Run: headless pygame with SDL's dummy video driver; simulated clock (each Clock.tick advances the game by its frame time, no real sleeping); random seed 0; keys injected as events and as key.get_pressed() state; mouse plan: one left click at the window centre at the start of phase 2, then a move to the lower-right quarter at the start of phase 3.
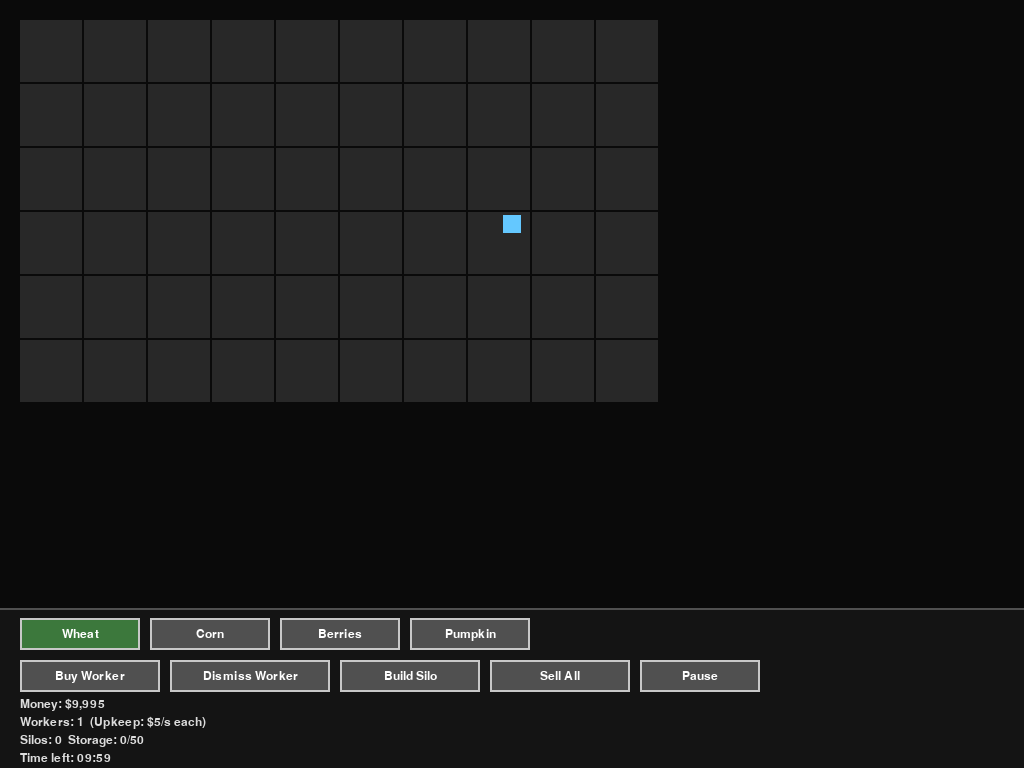
Frame 1 of 4 · flips 1–60 · no input
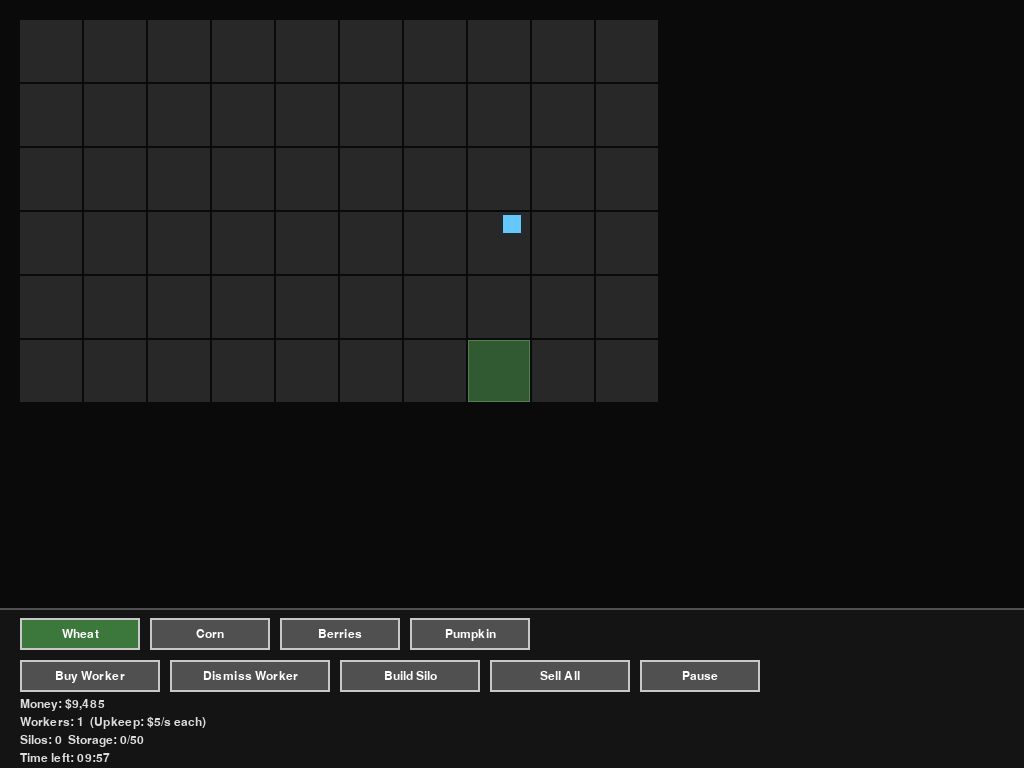
Frame 2 of 4 · flips 61–180 · clicked the window centre · tapped SPACE, RETURN · held RIGHT (→), D
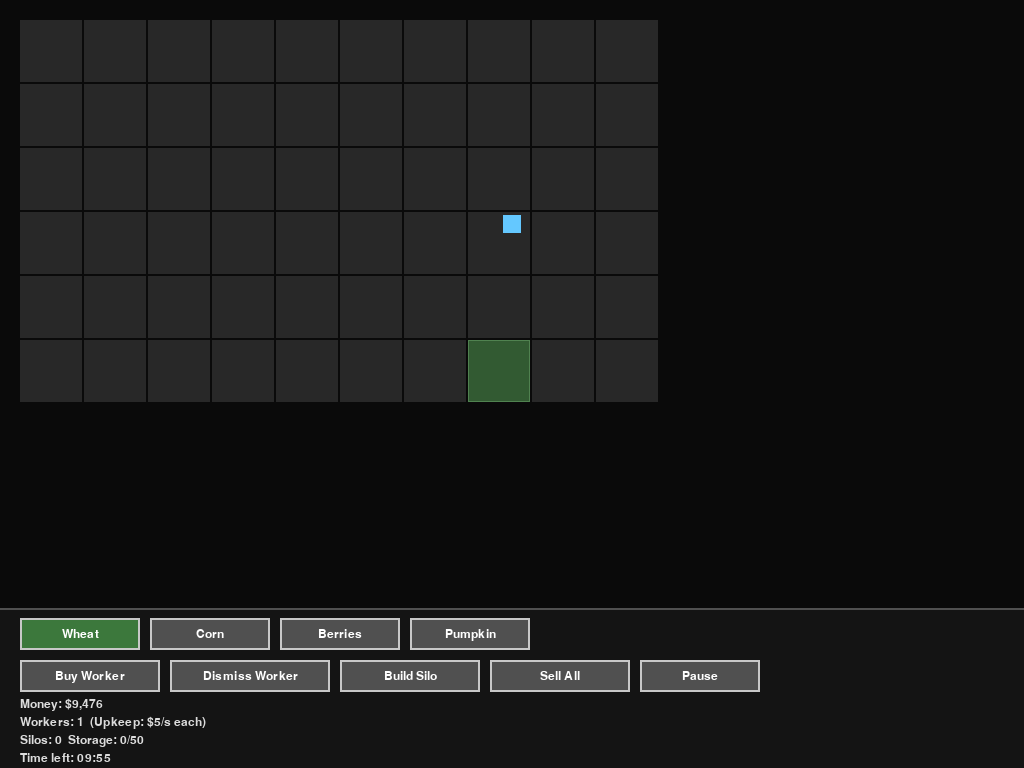
Frame 3 of 4 · flips 181–300 · moved the mouse to the lower-right quarter · held DOWN (↓), S
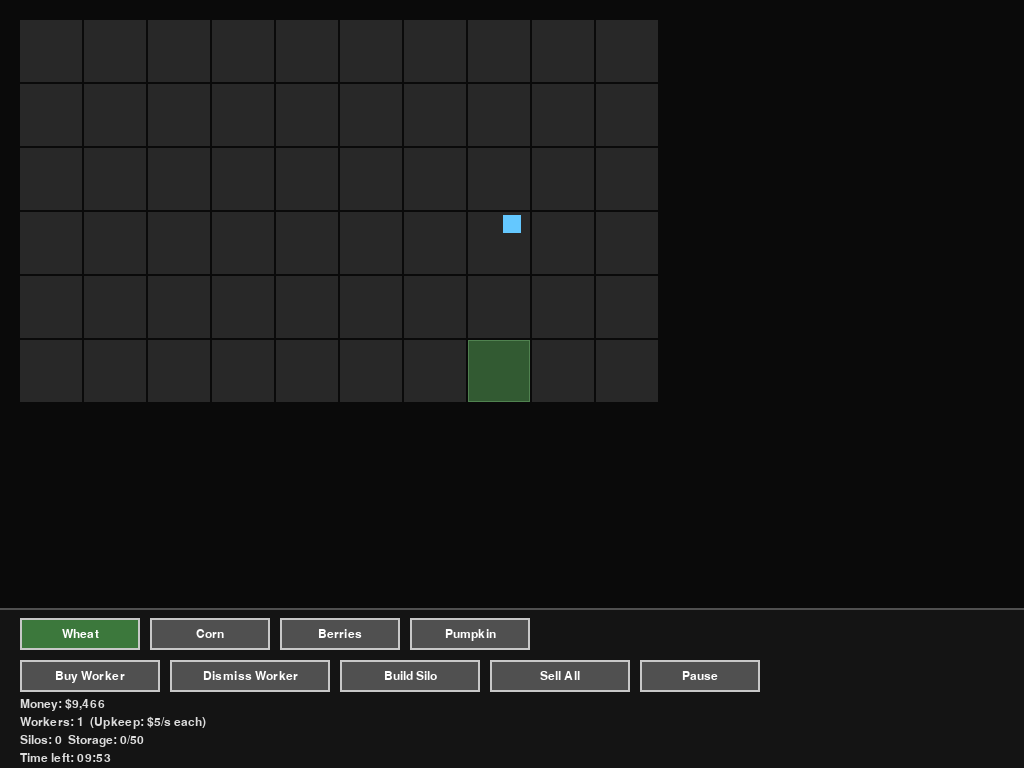
Frame 4 of 4 · flips 301–420 · held LEFT (←), A, UP (↑), W

The pygame program that drew these frames:

import pygame
import sys
from dataclasses import dataclass
from typing import List, Dict, Optional

# --- Constants ---
WINDOW_WIDTH = 1024
WINDOW_HEIGHT = 768
UI_PANEL_HEIGHT = 160
FPS = 60

GRID_COLS = 10
GRID_ROWS = 6
TILE_SIZE = 64
GRID_MARGIN_X = 20
GRID_MARGIN_Y = 20

GAME_DURATION = 600.0  # seconds, 10 minutes

STARTING_MONEY = 10000.0
LAND_COST = 500.0
WORKER_COST = 2000.0
WORKER_UPKEEP_PER_SECOND = 5.0

SILO_COST = 3000.0
BASE_STORAGE = 50
SILO_CAPACITY = 50

PLANT_BUTTON_WIDTH = 120
BUTTON_HEIGHT = 32


@dataclass
class PlantType:
    name: str
    color: tuple
    grow_time: float  # seconds
    seed_cost: float
    sell_price: float


class PlantInstance:
    def __init__(self, plant_type: PlantType, planted_time: float):
        self.plant_type = plant_type
        self.planted_time = planted_time

    def is_ready(self, current_time: float) -> bool:
        return (current_time - self.planted_time) >= self.plant_type.grow_time

    def progress(self, current_time: float) -> float:
        return max(
            0.0,
            min(1.0, (current_time - self.planted_time) / self.plant_type.grow_time),
        )


class Tile:
    def __init__(self, grid_x: int, grid_y: int, rect: pygame.Rect):
        self.grid_x = grid_x
        self.grid_y = grid_y
        self.rect = rect
        self.purchased = False
        self.plant: Optional[PlantInstance] = None
        self.has_silo: bool = False

    def can_plant(self) -> bool:
        # Can't plant on unpurchased land or silo tiles
        return self.purchased and self.plant is None and not self.has_silo


class Worker:
    def __init__(self, x: float, y: float, speed: float = 120.0):
        self.x = x
        self.y = y
        self.speed = speed
        self.target_tile: Optional[Tile] = None

    def find_target(self, tiles: List[Tile], current_time: float):
        # Choose nearest ready tile
        ready_tiles = [t for t in tiles if t.plant and t.plant.is_ready(current_time)]
        if not ready_tiles:
            self.target_tile = None
            return
        best_tile = None
        best_dist = float("inf")
        for t in ready_tiles:
            tx, ty = t.rect.center
            dx = tx - self.x
            dy = ty - self.y
            dist2 = dx * dx + dy * dy
            if dist2 < best_dist:
                best_dist = dist2
                best_tile = t
        self.target_tile = best_tile

    def update(self, game, dt: float):
        # If target gone or no longer ready, find a new one
        if self.target_tile is None or not (
            self.target_tile.plant and self.target_tile.plant.is_ready(game.game_time)
        ):
            self.find_target(game.tiles, game.game_time)
        if self.target_tile is None:
            return

        tx, ty = self.target_tile.rect.center
        dx = tx - self.x
        dy = ty - self.y
        dist = (dx * dx + dy * dy) ** 0.5
        if dist < 4:
            # Harvest instantly on arrival
            game.harvest_tile(self.target_tile)
            self.target_tile = None
            return

        if dist > 0:
            nx = dx / dist
            ny = dy / dist
            self.x += nx * self.speed * dt
            self.y += ny * self.speed * dt


class Button:
    def __init__(self, rect: pygame.Rect, text: str, callback, toggle: bool = False):
        self.rect = rect
        self.text = text
        self.callback = callback
        self.toggle = toggle
        self.toggled = False

    def handle_event(self, event):
        if event.type == pygame.MOUSEBUTTONDOWN and event.button == 1:
            if self.rect.collidepoint(event.pos):
                if self.toggle:
                    self.toggled = not self.toggled
                self.callback(self)

    def draw(self, surface, font, disabled: bool = False):
        color = (80, 80, 80)
        if self.toggle and self.toggled:
            color = (60, 120, 60)
        if disabled:
            color = (60, 60, 60)
        pygame.draw.rect(surface, color, self.rect)
        pygame.draw.rect(surface, (200, 200, 200), self.rect, 2)
        text_surf = font.render(self.text, True, (255, 255, 255))
        text_rect = text_surf.get_rect(center=self.rect.center)
        surface.blit(text_surf, text_rect)


class Game:
    def __init__(self):
        pygame.init()
        self.screen = pygame.display.set_mode((WINDOW_WIDTH, WINDOW_HEIGHT))
        pygame.display.set_caption("Fast Farming & Trading Prototype")
        self.clock = pygame.time.Clock()
        self.font = pygame.font.SysFont("consolas", 18)
        self.big_font = pygame.font.SysFont("consolas", 36)

        self.running = True
        self.paused = False
        self.game_time = 0.0
        self.game_over = False

        self.money = STARTING_MONEY
        self.workers: List[Worker] = []
        self.num_silos = 0
        self.inventory: Dict[str, int] = {}

        self.plant_types: List[PlantType] = self.create_plant_types()
        self.selected_plant_type: PlantType = self.plant_types[0]

        self.tiles: List[Tile] = self.create_tiles()
        # Start with one worker in the middle
        self.workers.append(
            Worker(WINDOW_WIDTH // 2, WINDOW_HEIGHT // 2 - UI_PANEL_HEIGHT)
        )

        self.buttons: List[Button] = []
        self.silo_mode: bool = False
        self.silo_button: Optional[Button] = None

        self.create_buttons()

    def create_plant_types(self) -> List[PlantType]:
        # Different grow times, all <= 30s
        return [
            PlantType("Wheat", (218, 165, 32), 5.0, 50.0, 80.0),
            PlantType("Corn", (255, 215, 0), 10.0, 80.0, 150.0),
            PlantType("Berries", (178, 34, 34), 20.0, 120.0, 260.0),
            PlantType("Pumpkin", (255, 140, 0), 30.0, 160.0, 340.0),
        ]

    def create_tiles(self) -> List[Tile]:
        tiles = []
        start_x = GRID_MARGIN_X
        start_y = GRID_MARGIN_Y
        for y in range(GRID_ROWS):
            for x in range(GRID_COLS):
                rect = pygame.Rect(
                    start_x + x * TILE_SIZE,
                    start_y + y * TILE_SIZE,
                    TILE_SIZE - 2,
                    TILE_SIZE - 2,
                )
                tiles.append(Tile(x, y, rect))
        return tiles

    def create_buttons(self):
        panel_top = WINDOW_HEIGHT - UI_PANEL_HEIGHT + 10
        x = 20

        # Plant selection buttons
        for pt in self.plant_types:

            rect = pygame.Rect(x, panel_top, PLANT_BUTTON_WIDTH, BUTTON_HEIGHT)

            def make_callback(plant_type):
                def callback(btn):
                    self.selected_plant_type = plant_type
                    # untoggle other plant buttons
                    plant_names = [p.name for p in self.plant_types]
                    for b in self.buttons:
                        if b.toggle and b is not btn and b.text in plant_names:
                            b.toggled = False
                    # turning off silo mode when selecting plants
                    if self.silo_button is not None:
                        self.silo_button.toggled = False
                    self.silo_mode = False

                return callback

            btn = Button(rect, pt.name, make_callback(pt), toggle=True)
            if pt is self.selected_plant_type:
                btn.toggled = True
            self.buttons.append(btn)
            x += PLANT_BUTTON_WIDTH + 10

        panel_top += BUTTON_HEIGHT + 10
        x = 20

        # Buy worker
        def buy_worker(_btn):
            if self.money >= WORKER_COST and not self.game_over:
                self.money -= WORKER_COST
                self.workers.append(
                    Worker(
                        WINDOW_WIDTH // 2,
                        WINDOW_HEIGHT // 2 - UI_PANEL_HEIGHT,
                    )
                )

        rect = pygame.Rect(x, panel_top, 140, BUTTON_HEIGHT)
        self.buttons.append(Button(rect, "Buy Worker", buy_worker))
        x += 150

        # Dismiss worker
        def dismiss_worker(_btn):
            if self.workers and not self.game_over:
                self.workers.pop()

        rect = pygame.Rect(x, panel_top, 160, BUTTON_HEIGHT)
        self.buttons.append(Button(rect, "Dismiss Worker", dismiss_worker))
        x += 170

        # Build silo (toggle: place silo on a purchased empty tile)
        def silo_mode_toggle(btn):
            if self.game_over:
                btn.toggled = False
                self.silo_mode = False
                return
            self.silo_mode = btn.toggled
            # when entering silo mode, don't change plant selection, just change click behavior

        rect = pygame.Rect(x, panel_top, 140, BUTTON_HEIGHT)
        silo_button = Button(rect, "Build Silo", silo_mode_toggle, toggle=True)
        self.silo_button = silo_button
        self.buttons.append(silo_button)
        x += 150

        # Sell all
        def sell_all(_btn):
            if not self.game_over:
                self.sell_inventory()

        rect = pygame.Rect(x, panel_top, 140, BUTTON_HEIGHT)
        self.buttons.append(Button(rect, "Sell All", sell_all))
        x += 150

        # Pause
        def toggle_pause(btn):
            if not self.game_over:
                self.paused = not self.paused
                btn.toggled = self.paused

        rect = pygame.Rect(x, panel_top, 120, BUTTON_HEIGHT)
        pause_button = Button(rect, "Pause", toggle_pause, toggle=True)
        self.buttons.append(pause_button)

    @property
    def storage_capacity(self) -> int:
        return BASE_STORAGE + self.num_silos * SILO_CAPACITY

    @property
    def inventory_total(self) -> int:
        return sum(self.inventory.values())

    def harvest_tile(self, tile: Tile):
        if not tile.plant:
            return
        # enforce storage
        if self.inventory_total >= self.storage_capacity:
            # storage full, can't harvest
            return
        ptype = tile.plant.plant_type
        self.inventory[ptype.name] = self.inventory.get(ptype.name, 0) + 1
        tile.plant = None

    def sell_inventory(self):
        for ptype in self.plant_types:
            count = self.inventory.get(ptype.name, 0)
            if count > 0:
                self.money += count * ptype.sell_price
                self.inventory[ptype.name] = 0

    def run(self):
        while self.running:
            dt = self.clock.tick(FPS) / 1000.0
            self.handle_events()
            if not self.paused and not self.game_over:
                self.update(dt)
            self.draw()
            pygame.display.flip()
        pygame.quit()
        sys.exit()

    def handle_events(self):
        for event in pygame.event.get():
            if event.type == pygame.QUIT:
                self.running = False
            elif event.type == pygame.KEYDOWN:
                if event.key == pygame.K_ESCAPE:
                    self.running = False
                elif event.key == pygame.K_p:
                    if not self.game_over:
                        self.paused = not self.paused
                        # keep pause button visual in sync if it exists
                        for b in self.buttons:
                            if b.text == "Pause":
                                b.toggled = self.paused
            elif event.type == pygame.MOUSEBUTTONDOWN and event.button == 1:
                # Buttons
                for btn in self.buttons:
                    btn.handle_event(event)
                # Tiles (only when clicking in grid area)
                pos = event.pos
                if pos[1] < WINDOW_HEIGHT - UI_PANEL_HEIGHT:
                    self.handle_tile_click(pos)

    def handle_tile_click(self, pos):
        for tile in self.tiles:
            if tile.rect.collidepoint(pos):
                # Step 1: buy land if unpurchased
                if not tile.purchased:
                    if self.money >= LAND_COST and not self.game_over:
                        self.money -= LAND_COST
                        tile.purchased = True
                    return

                # Step 2: if silo mode, try to build silo on this purchased tile
                if self.silo_mode:
                    if (
                        not tile.has_silo
                        and tile.plant is None
                        and self.money >= SILO_COST
                        and not self.game_over
                    ):
                        self.money -= SILO_COST
                        tile.has_silo = True
                        self.num_silos += 1
                    # exit silo mode after one placement attempt (successful or not)
                    self.silo_mode = False
                    if self.silo_button is not None:
                        self.silo_button.toggled = False
                    return

                # Step 3: normal planting behavior
                if tile.can_plant() and not self.game_over:
                    pt = self.selected_plant_type
                    if self.money >= pt.seed_cost:
                        self.money -= pt.seed_cost
                        tile.plant = PlantInstance(pt, self.game_time)
                return

    def update(self, dt: float):
        if self.game_over:
            return

        self.game_time += dt
        if self.game_time >= GAME_DURATION:
            self.game_over = True
            self.paused = True

        # Worker upkeep – per second
        self.money -= WORKER_UPKEEP_PER_SECOND * len(self.workers) * dt

        # Update workers (they auto-harvest ready crops)
        for w in self.workers:
            w.update(self, dt)

    def draw_grid(self):
        for tile in self.tiles:
            # base color: unpurchased vs purchased
            if not tile.purchased:
                color = (40, 40, 40)
            else:
                color = (50, 90, 50)

            pygame.draw.rect(self.screen, color, tile.rect)

            # Silo rendering has highest priority
            if tile.has_silo:
                silo_rect = tile.rect.inflate(
                    -tile.rect.width * 0.25, -tile.rect.height * 0.25
                )
                pygame.draw.rect(self.screen, (130, 130, 130), silo_rect)
                pygame.draw.rect(self.screen, (220, 220, 220), silo_rect, 2)
                # small "S" label
                s_surf = self.font.render("S", True, (255, 255, 255))
                s_rect = s_surf.get_rect(center=silo_rect.center)
                self.screen.blit(s_surf, s_rect)
                continue  # don't draw crops on silo tiles

            # plant rendering
            if tile.plant:
                pt = tile.plant.plant_type
                prog = tile.plant.progress(self.game_time)
                plant_rect = tile.rect.inflate(
                    -tile.rect.width * 0.3, -tile.rect.height * 0.3
                )
                filled_height = int(plant_rect.height * prog)
                filled_rect = pygame.Rect(
                    plant_rect.left,
                    plant_rect.bottom - filled_height,
                    plant_rect.width,
                    filled_height,
                )
                pygame.draw.rect(self.screen, pt.color, filled_rect)

                if tile.plant.is_ready(self.game_time):
                    pygame.draw.rect(self.screen, (255, 255, 255), tile.rect, 2)
            else:
                # border for purchased but empty land
                if tile.purchased:
                    pygame.draw.rect(self.screen, (80, 130, 80), tile.rect, 1)

    def draw_workers(self):
        for w in self.workers:
            rect = pygame.Rect(0, 0, 18, 18)
            rect.center = (int(w.x), int(w.y))
            pygame.draw.rect(self.screen, (100, 200, 255), rect)

    def draw_ui_panel(self):
        panel_rect = pygame.Rect(
            0, WINDOW_HEIGHT - UI_PANEL_HEIGHT, WINDOW_WIDTH, UI_PANEL_HEIGHT
        )
        pygame.draw.rect(self.screen, (20, 20, 20), panel_rect)
        pygame.draw.line(
            self.screen,
            (80, 80, 80),
            (0, panel_rect.top),
            (WINDOW_WIDTH, panel_rect.top),
            2,
        )

        # Buttons
        for btn in self.buttons:
            btn.draw(self.screen, self.font)

        # Info text
        info_y = panel_rect.top + UI_PANEL_HEIGHT - 70
        money_text = f"Money: ${int(self.money):,}"
        workers_text = (
            f"Workers: {len(self.workers)}  (Upkeep: ${WORKER_UPKEEP_PER_SECOND:.0f}/s each)"
        )
        silo_text = (
            f"Silos: {self.num_silos}  Storage: {self.inventory_total}/{self.storage_capacity}"
        )
        time_left = max(0, int(GAME_DURATION - self.game_time))
        time_text = f"Time left: {time_left // 60:02d}:{time_left % 60:02d}"

        inv_parts = []
        for pt in self.plant_types:
            count = self.inventory.get(pt.name, 0)
            inv_parts.append(f"{pt.name}:{count}")
        inv_text = "Inventory: " + "  ".join(inv_parts)

        texts = [money_text, workers_text, silo_text, time_text, inv_text]
        for i, t in enumerate(texts):
            surf = self.font.render(t, True, (220, 220, 220))
            self.screen.blit(surf, (20, info_y + i * 18))

    def draw_game_over(self):
        overlay = pygame.Surface((WINDOW_WIDTH, WINDOW_HEIGHT), pygame.SRCALPHA)
        overlay.fill((0, 0, 0, 180))
        self.screen.blit(overlay, (0, 0))
        msg = "Time's up!"
        msg2 = f"Final money: ${int(self.money):,}"
        surf1 = self.big_font.render(msg, True, (255, 255, 255))
        surf2 = self.big_font.render(msg2, True, (255, 255, 0))
        rect1 = surf1.get_rect(
            center=(WINDOW_WIDTH // 2, WINDOW_HEIGHT // 2 - 30)
        )
        rect2 = surf2.get_rect(center=(WINDOW_WIDTH // 2, WINDOW_HEIGHT // 2 + 10))
        self.screen.blit(surf1, rect1)
        self.screen.blit(surf2, rect2)

    def draw(self):
        self.screen.fill((10, 10, 10))
        self.draw_grid()
        self.draw_workers()
        self.draw_ui_panel()
        if self.game_over:
            self.draw_game_over()


def main():
    game = Game()
    game.run()


if __name__ == "__main__":
    main()
